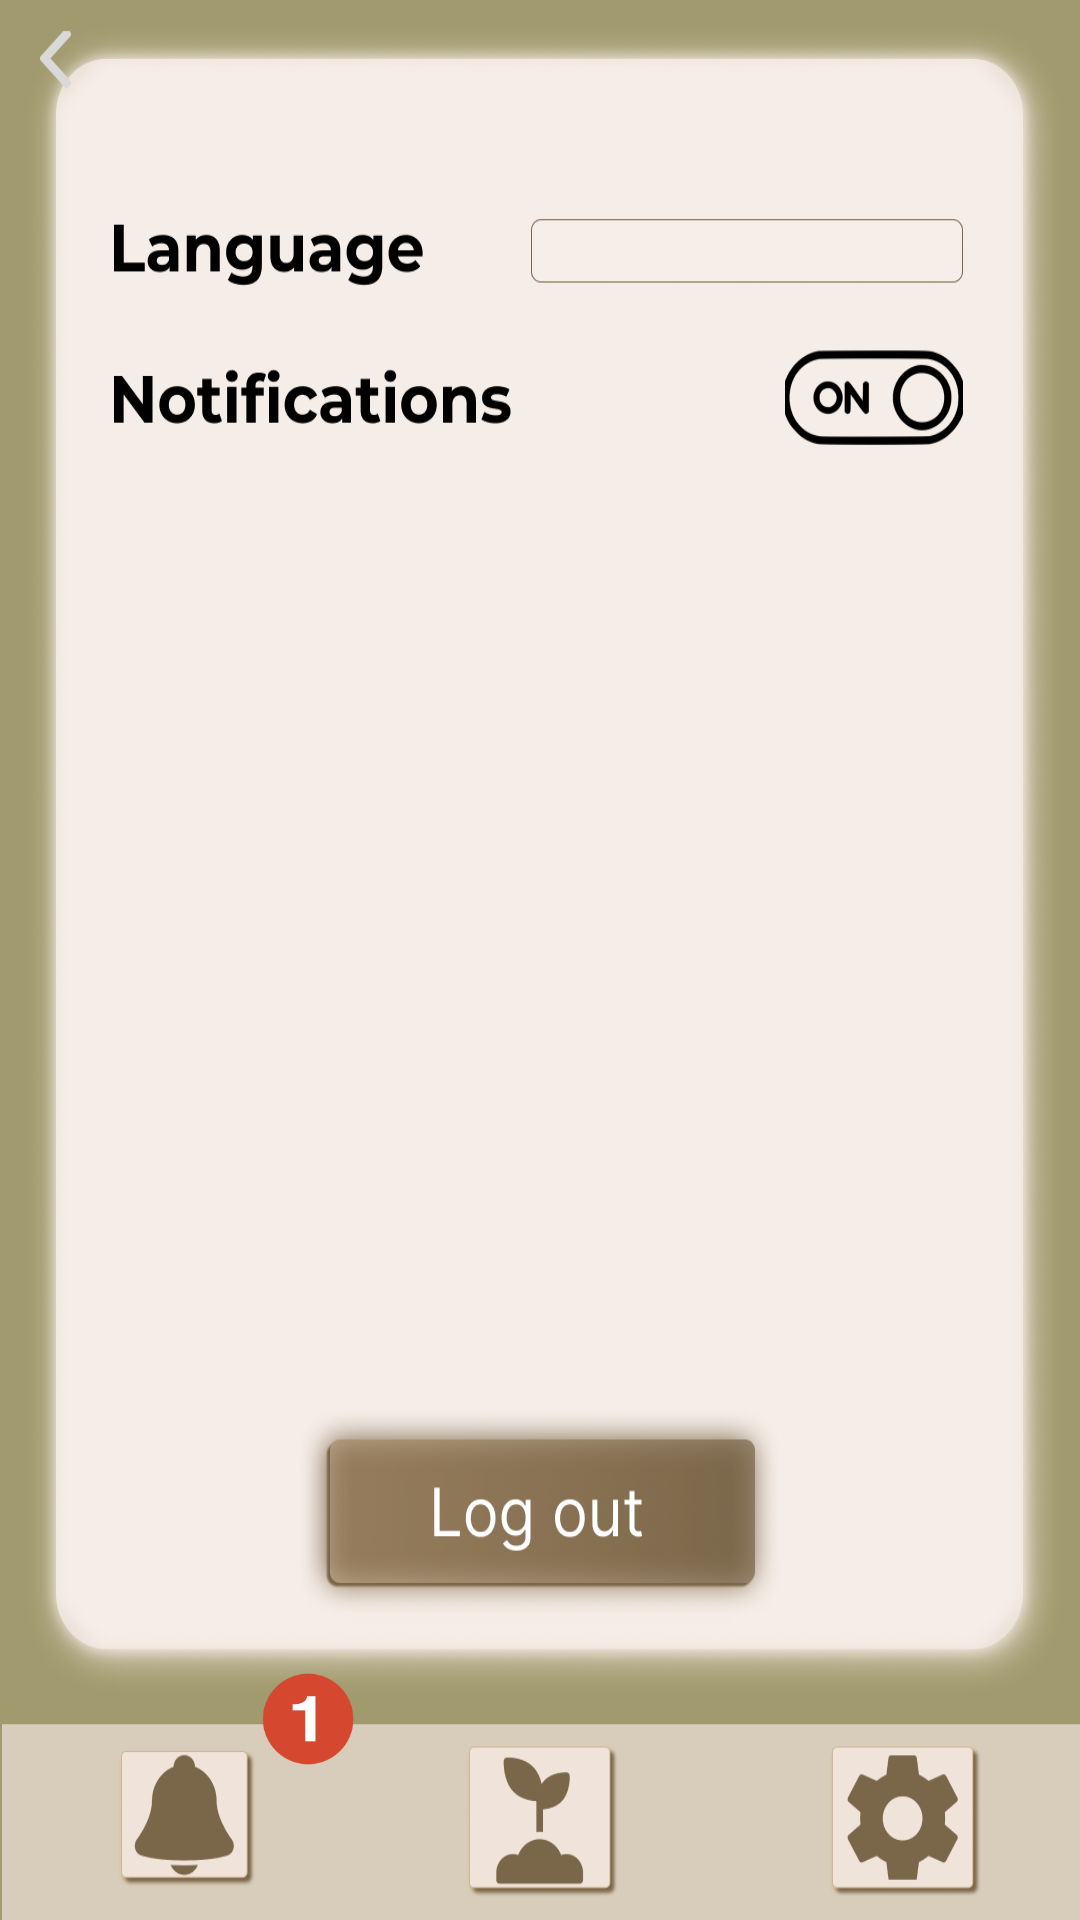

Android layout source for this screen:
<!-- AndroidManifest.xml: application theme Theme.HackProject -->
<!-- res/layout/activity_8.xml -->
<?xml version="1.0" encoding="utf-8"?>
<androidx.constraintlayout.widget.ConstraintLayout
        xmlns:android="http://schemas.android.com/apk/res/android"
        xmlns:tools="http://schemas.android.com/tools"
        xmlns:app="http://schemas.android.com/apk/res-auto"
        android:layout_width="match_parent"
        android:layout_height="match_parent"
        tools:context=".Activity_8" android:background="@drawable/background_act8" android:id="@+id/Activity_8">
    <Button
            android:layout_width="69dp"
            android:layout_height="71dp" android:id="@+id/notifications"
            android:background="@android:color/transparent" app:layout_constraintStart_toStartOf="parent"
            app:layout_constraintEnd_toStartOf="@+id/button23" app:layout_constraintHorizontal_bias="0.375"
            app:layout_constraintBottom_toBottomOf="parent" tools:ignore="SpeakableTextPresentCheck"/>
    <Button
            android:layout_width="65dp"
            android:layout_height="69dp" android:id="@+id/button23"
            android:background="@android:color/transparent"
            app:layout_constraintBottom_toBottomOf="parent" app:layout_constraintEnd_toStartOf="@+id/button24"
            app:layout_constraintStart_toStartOf="parent" app:layout_constraintHorizontal_bias="0.72"
            android:layout_marginBottom="4dp" tools:ignore="SpeakableTextPresentCheck"/>
    <Button
            android:layout_width="72dp"
            android:layout_height="72dp" android:id="@+id/button24"
            android:background="@android:color/transparent"
            app:layout_constraintBottom_toBottomOf="parent" app:layout_constraintEnd_toEndOf="parent"
            android:layout_marginBottom="4dp" app:layout_constraintStart_toStartOf="parent"
            app:layout_constraintHorizontal_bias="0.899" tools:ignore="SpeakableTextPresentCheck"/>
    <Button
            android:layout_width="66dp"
            android:layout_height="59dp" android:id="@+id/button25"
            android:background="@android:color/transparent"
            app:layout_constraintTop_toTopOf="parent" app:layout_constraintStart_toStartOf="parent"
            tools:ignore="SpeakableTextPresentCheck,SpeakableTextPresentCheck"/>
    <ImageView
            android:layout_width="46dp"
            android:layout_height="46dp" app:srcCompat="@drawable/number1" android:id="@+id/imageView5"
            app:layout_constraintStart_toStartOf="parent" app:layout_constraintBottom_toBottomOf="parent"
            android:layout_marginStart="80dp" android:layout_marginBottom="44dp"/>
</androidx.constraintlayout.widget.ConstraintLayout>
<!-- resources referenced by this layout -->
<resources>
  <!-- drawable background_act8: png bitmap (drawable, 346190 bytes) -->
  <!-- drawable number1: png bitmap (drawable, 138073 bytes) -->
  <style name="Theme.HackProject" parent="Theme.MaterialComponents.DayNight.NoActionBar">
          
          <item name="colorPrimary">@color/purple_500</item>
          <item name="colorPrimaryVariant">@color/purple_700</item>
          <item name="colorOnPrimary">@color/white</item>
          
          <item name="colorSecondary">@color/teal_200</item>
          <item name="colorSecondaryVariant">@color/teal_700</item>
          <item name="colorOnSecondary">@color/black</item>
          
          <item name="android:statusBarColor" tools:targetApi="l">?attr/colorPrimaryVariant</item>
          
      </style>
  <color name="purple_500">#FF6200EE</color>
  <color name="purple_700">#000000</color>
  <color name="white">#FFFFFFFF</color>
  <color name="teal_200">#FF03DAC5</color>
  <color name="teal_700">#FF018786</color>
  <color name="black">#FF000000</color>
</resources>
